Run: headless pygame with SDL's dummy video driver; simulated clock (each Clock.tick advances the game by its frame time, no real sleeping); random seed 0; keys injected as events and as key.get_pressed() state; no mouse input.
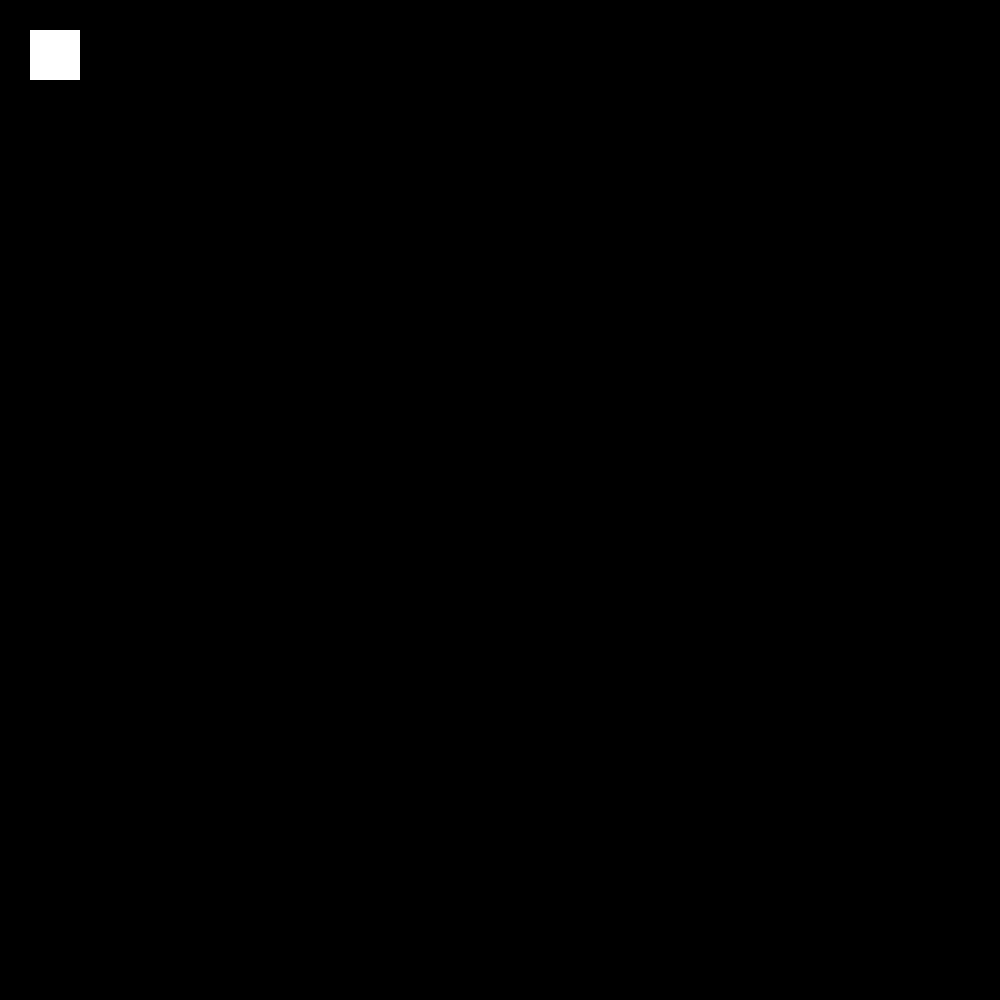
Frame 1 of 4 · flips 1–60 · no input
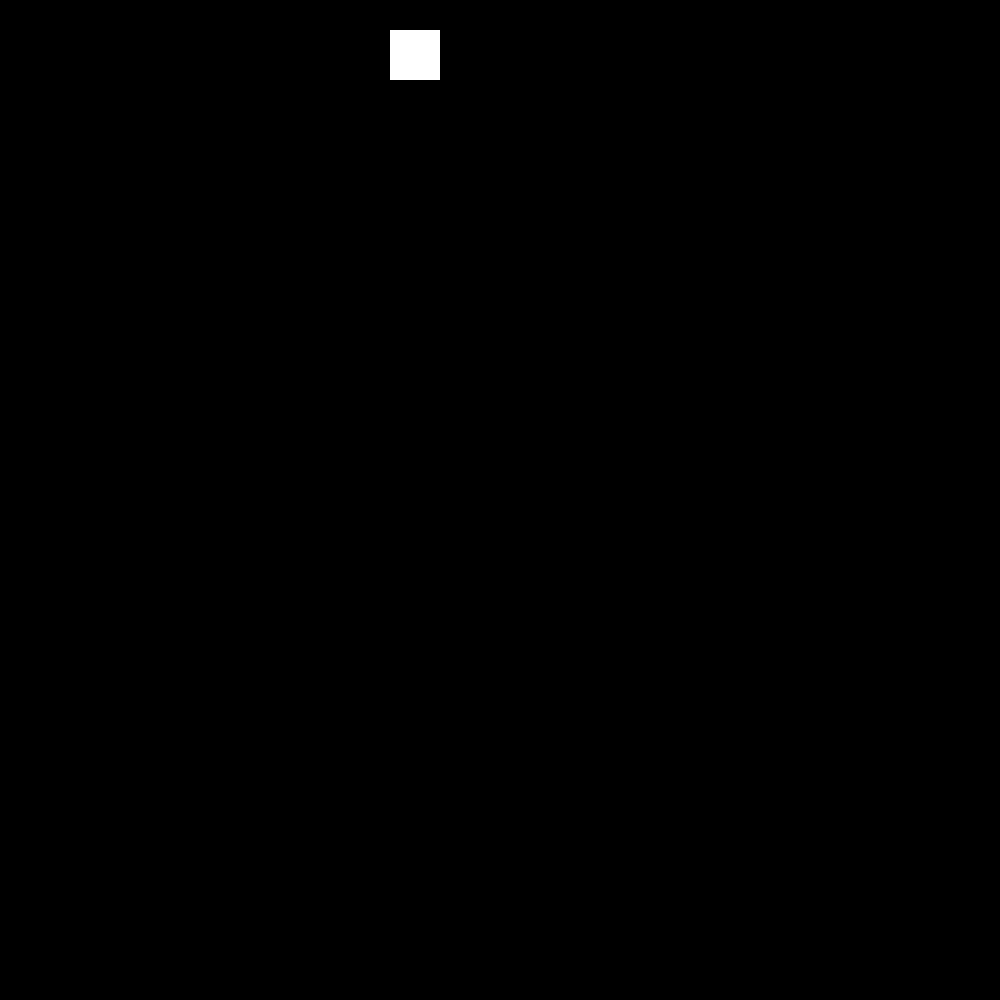
Frame 2 of 4 · flips 61–180 · tapped SPACE, RETURN · held RIGHT (→), D
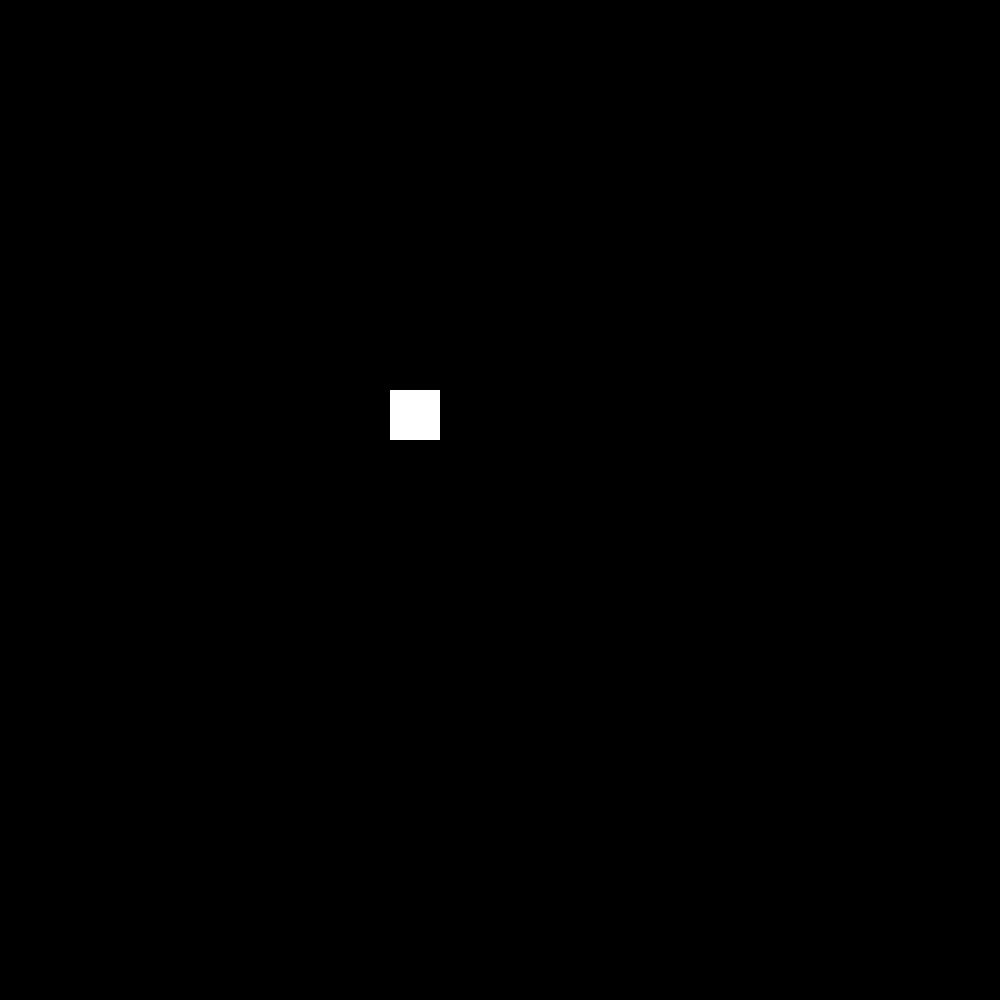
Frame 3 of 4 · flips 181–300 · held DOWN (↓), S
Frame 4 of 4 · flips 301–420 · held LEFT (←), A, UP (↑), W · screen same as frame 1, image omitted

The pygame program that drew these frames:

import pygame

def main():
    pygame.init()
    screen_width = 1000
    screen_height = 1000
    screen = pygame.display.set_mode((screen_width, screen_height))
    pygame.display.set_caption("Color Changing Sprites")

    colors = {
        "red": pygame.Color("red"),
        "yellow": pygame.Color("yellow"),
        "green": pygame.Color("green"),
        "white": pygame.Color("white"),
        "blue": pygame.Color("blue")
    }

    current_color = colors["white"]
    x, y = 30, 30
    sprite_width, sprite_height = 50, 50
    clock = pygame.time.Clock()

    running = True
    while running:
        for event in pygame.event.get():
            if event.type == pygame.QUIT:
                running = False

        pressed = pygame.key.get_pressed()
        if pressed[pygame.K_LEFT]:
            x -= 3
        if pressed[pygame.K_RIGHT]:
            x += 3
        if pressed[pygame.K_UP]:
            y -= 3
        if pressed[pygame.K_DOWN]:
            y += 3

        x = min(max(0, x), screen_width - sprite_width)
        y = min(max(0, y), screen_height - sprite_height)

        if x == 0:
            current_color = colors["red"]
        elif x == screen_width - sprite_width:
            current_color = colors["yellow"]
        elif y == screen_height - sprite_height:
            current_color = colors["green"]
        elif y == 0:
            current_color = colors["blue"]
        else:
            current_color = colors["white"]

        screen.fill((0, 0, 0)) 
        pygame.draw.rect(screen, current_color, (x, y, sprite_width, sprite_height))

        pygame.display.flip()
        clock.tick(60)

    pygame.quit()

if __name__ == "__main__":
    main()
